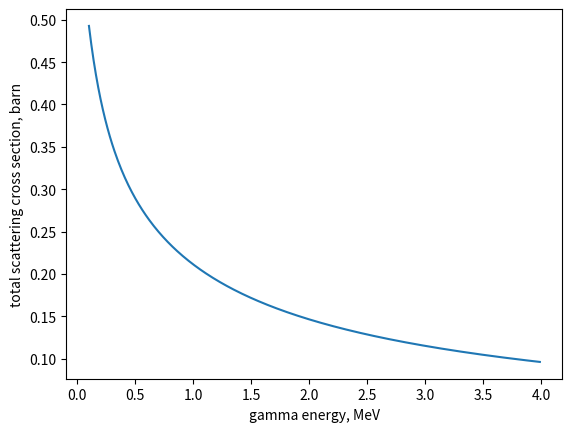
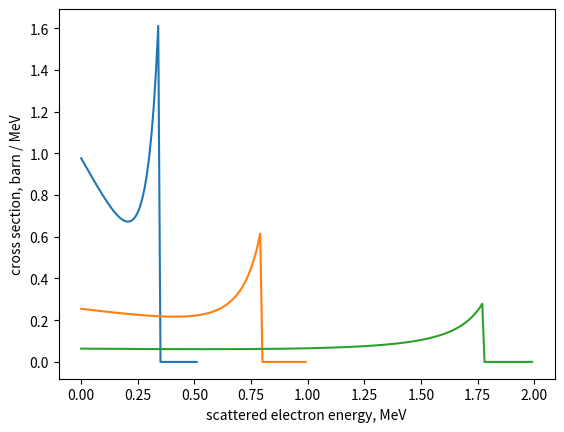

Write Python code to recreate these figures, in order.
#!/bin/env python3
## @file gammascatter.py Gamma-electron scattering calculations
# [redacted]

from math import *

mass_e = 0.51099895000    # +-(15), electron mass [MeV/c^2] CODATA 2018
alpha_fs = .0072973525693 # +-(11), fine structure constant CODATA 2018
hbar_c = 197.3269804      # exact hbar*c [MeV fm] CODATA 2018

def ge_scatter_P(Eg, costheta, m = mass_e):
    """Energy ratio E_out/E_g for gamma-electron scattering"""
    return 1/(1 + (1-costheta)*Eg/m)

def ge_scatter_costheta(Eg, Eout, m = mass_e):
    """Angle for gamma-electron scatter to output energy"""
    return 1 - (Eg - Eout)*m/(Eg * Eout)

def KN_scatter(Eg, costheta, m = mass_e):
    """Klein-Nishina gamma-electron scattering cross section d\sigma/d\Omega in [barn/steradian]"""
    P = ge_scatter_P(Eg, costheta, m)
    r_e = hbar_c / m # "reduced Compton wavelength" of electron [fm]
    k = 0.5 * alpha_fs * alpha_fs * r_e * r_e # [fm^2]
    return 0.01 * k*P*P*(P + 1./P + costheta*costheta - 1)

def KN_cross_section(Eg, m = mass_e):
    """Integrated Klein-Nishina total scattering cross section [barn]"""
    r_e = hbar_c / m # "reduced Compton wavelength" of electron [fm]
    k = 0.01 * pi * alpha_fs**2 * r_e**2 # [barn]
    a = Eg/m
    return k*(4/a**2 + 2*(a+1)/(2*a+1)**2 + (1/a - 2/a**2 -2/a**3)*log(2*a+1))

def Compton_spectrum(Eg, Ee, m = mass_e):
    """Compton scattering spectrum d\sigma/dEe in [barn/MeV]"""
    # Eg: incident gamma energy; Ee: scattered electron energy; E = Eg-Ee: scattered gamma energy
    E = Eg - Ee
    if E > Eg or E < Eg/(1 + 2*Eg/m): return 0

    cth = ge_scatter_costheta(Eg, E, m)
    P = E/Eg
    r_e = hbar_c / m # "reduced Compton wavelength" of electron [fm]
    return 0.01 * alpha_fs**2 * pi * r_e**2 * m * (P**2 + (cth**2-1)*P + 1) / (E*Eg)

if __name__ == "__main__":
    import matplotlib.pyplot as plt
    import numpy as np

    Es = np.arange(0.1, 4, .01)
    plt.plot(Es, [KN_cross_section(E) for E in Es])
    plt.ylabel('total scattering cross section, barn')
    plt.xlabel('gamma energy, MeV')
    plt.savefig("KN_xs.pdf")

    plt.figure()
    for E0 in [mass_e, 1, 2]:
        Es = np.arange(0, E0, .01)
        plt.plot(Es, [Compton_spectrum(E0, E) for E in Es])

    plt.ylabel('cross section, barn / MeV')
    plt.xlabel('scattered electron energy, MeV')
    plt.savefig("ComptonScatter.pdf")
    plt.show()
